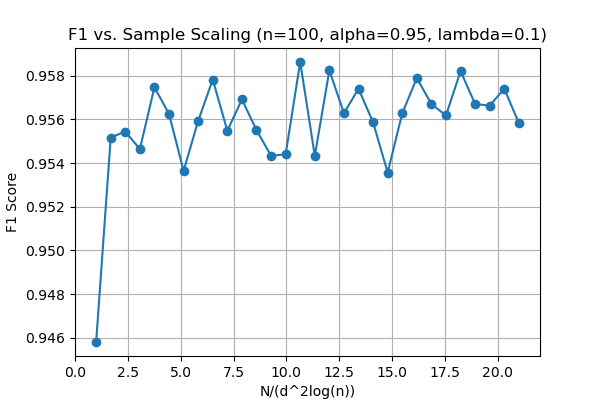

Data behind this chart, as committed beside it:
sample_scaling, F1
1.0, 0.9458
1.69, 0.9552
2.379, 0.9554
3.069, 0.9546
3.759, 0.9575
4.448, 0.9562
5.138, 0.9536
5.828, 0.9559
6.517, 0.9578
7.207, 0.9555
7.897, 0.9569
8.586, 0.9555
9.276, 0.9543
9.966, 0.9544
10.66, 0.9586
11.34, 0.9543
12.03, 0.9582
12.72, 0.9563
13.41, 0.9574
14.1, 0.9559
14.79, 0.9536
15.48, 0.9563
16.17, 0.9579
16.86, 0.9567
17.55, 0.9562
18.24, 0.9582
18.93, 0.9567
19.62, 0.9566
20.31, 0.9574
21.0, 0.9558
